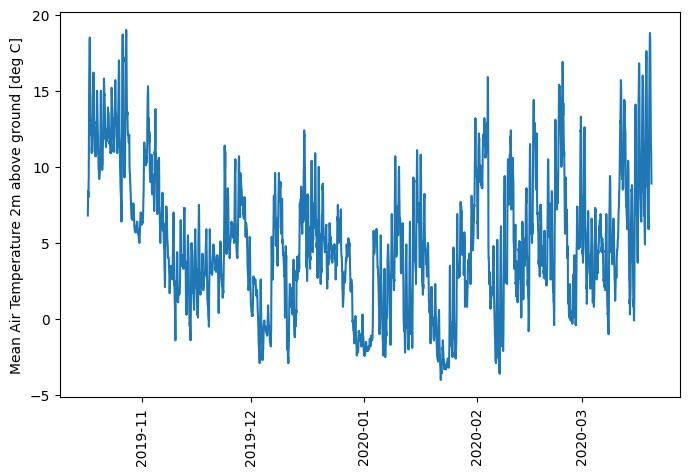

Data behind this chart, as committed beside it:
time, T_mean
2019-10-17 00:00:00, 6.8
2019-10-17 01:00:00, 7.9
2019-10-17 02:00:00, 8.4
2019-10-17 03:00:00, 8.1
2019-10-17 04:00:00, 8.0
2019-10-17 05:00:00, 9.0
2019-10-17 06:00:00, 9.2
2019-10-17 07:00:00, 11.9
2019-10-17 08:00:00, 14.7
2019-10-17 09:00:00, 15.9
2019-10-17 10:00:00, 16.7
2019-10-17 11:00:00, 17.6
2019-10-17 12:00:00, 18.2
2019-10-17 13:00:00, 18.5
2019-10-17 14:00:00, 17.6
2019-10-17 15:00:00, 16.2
2019-10-17 16:00:00, 14.8
2019-10-17 17:00:00, 14.8
2019-10-17 18:00:00, 14.3
2019-10-17 19:00:00, 13.1
2019-10-17 20:00:00, 12.5
2019-10-17 21:00:00, 12.2
2019-10-17 22:00:00, 12.1
2019-10-17 23:00:00, 12.2
2019-10-18 00:00:00, 11.8
2019-10-18 01:00:00, 11.0
2019-10-18 02:00:00, 10.9
2019-10-18 03:00:00, 11.3
2019-10-18 04:00:00, 11.0
2019-10-18 05:00:00, 11.0
2019-10-18 06:00:00, 11.0
2019-10-18 07:00:00, 12.1
2019-10-18 08:00:00, 13.1
2019-10-18 09:00:00, 12.6
2019-10-18 10:00:00, 13.2
2019-10-18 11:00:00, 14.4
2019-10-18 12:00:00, 16.0
2019-10-18 13:00:00, 16.2
2019-10-18 14:00:00, 15.8
2019-10-18 15:00:00, 14.7
2019-10-18 16:00:00, 13.2
2019-10-18 17:00:00, 12.8
2019-10-18 18:00:00, 13.0
2019-10-18 19:00:00, 12.9
2019-10-18 20:00:00, 12.4
2019-10-18 21:00:00, 12.0
2019-10-18 22:00:00, 11.3
2019-10-18 23:00:00, 11.1
2019-10-19 00:00:00, 10.8
2019-10-19 01:00:00, 10.7
2019-10-19 02:00:00, 10.7
2019-10-19 03:00:00, 10.7
2019-10-19 04:00:00, 10.8
2019-10-19 05:00:00, 10.7
2019-10-19 06:00:00, 10.7
2019-10-19 07:00:00, 11.0
2019-10-19 08:00:00, 11.2
2019-10-19 09:00:00, 11.6
2019-10-19 10:00:00, 12.7
2019-10-19 11:00:00, 13.9
... 3,661 more rows
